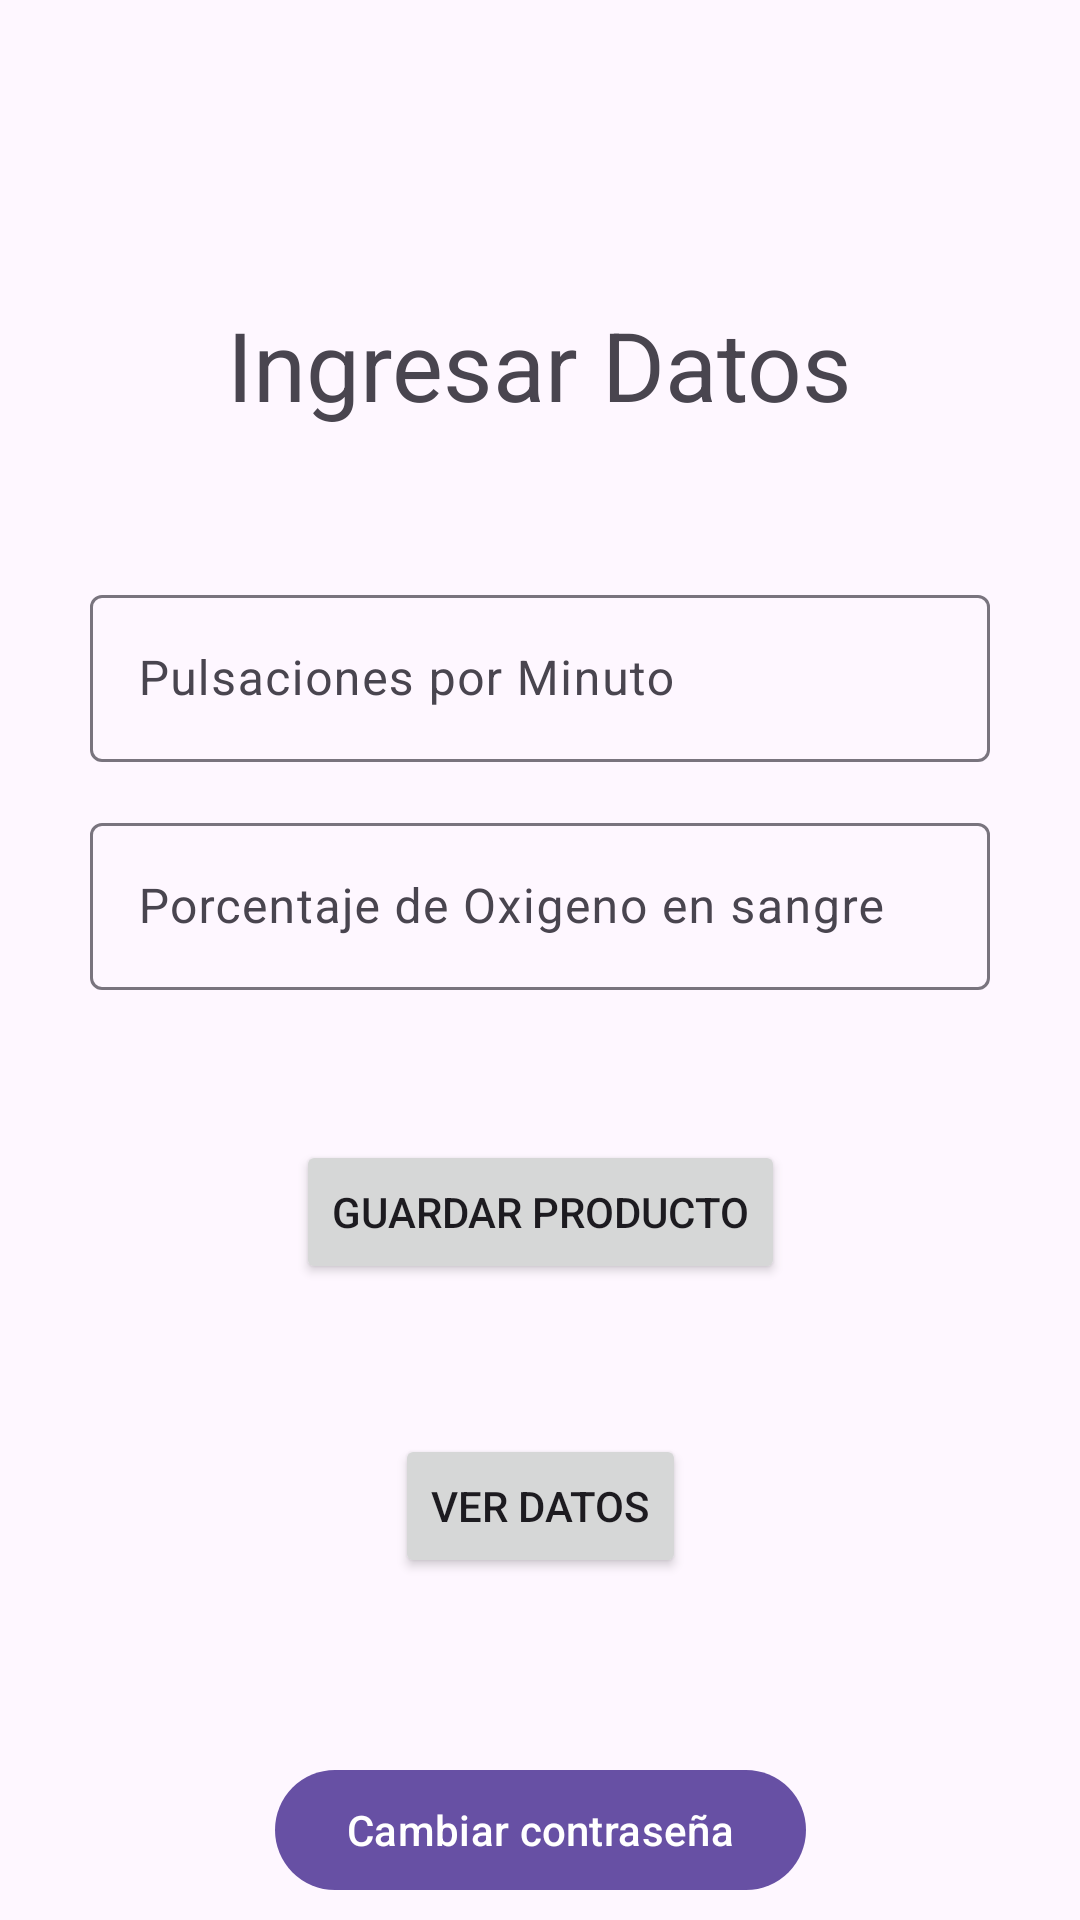

Write the Android layout XML for this screen, with the resource values it uses.
<!-- AndroidManifest.xml: application theme Theme.Evaluacion3 -->
<!-- res/layout/activity_crud.xml -->
<?xml version="1.0" encoding="utf-8"?>

<androidx.constraintlayout.widget.ConstraintLayout xmlns:android="http://schemas.android.com/apk/res/android"
    xmlns:app="http://schemas.android.com/apk/res-auto"
    xmlns:tools="http://schemas.android.com/tools"
    android:id="@+id/main"
    android:layout_width="match_parent"
    android:layout_height="match_parent"
    tools:context=".crud">


    <TextView
        android:id="@+id/tvTitulo"
        android:layout_width="wrap_content"
        android:layout_height="wrap_content"
        android:text="Ingresar Datos"
        android:textAppearance="@style/TextAppearance.Material3.HeadlineLarge"
        app:layout_constraintStart_toStartOf="parent"
        app:layout_constraintTop_toTopOf="parent"
        app:layout_constraintEnd_toEndOf="parent"
        android:layout_marginTop="100dp"
        />

    <com.google.android.material.textfield.TextInputLayout
        android:id="@+id/tilPulsaciones"
        android:layout_width="0dp"
        android:layout_height="wrap_content"
        android:layout_marginHorizontal="30dp"
        android:layout_marginStart="30dp"
        android:layout_marginTop="50dp"
        android:layout_marginEnd="30dp"
        android:hint="Pulsaciones por Minuto"
        app:layout_constraintEnd_toEndOf="parent"
        app:layout_constraintStart_toStartOf="parent"
        app:layout_constraintTop_toBottomOf="@id/tvTitulo">

        <com.google.android.material.textfield.TextInputEditText
            android:id="@+id/etPulsaciones"
            android:layout_width="match_parent"
            android:layout_height="wrap_content" />
    </com.google.android.material.textfield.TextInputLayout>

    <com.google.android.material.textfield.TextInputLayout
        android:id="@+id/tilOxigeno"
        android:layout_width="0dp"
        android:layout_height="wrap_content"
        android:layout_marginHorizontal="30dp"
        android:layout_marginStart="30dp"
        android:layout_marginTop="15dp"
        android:layout_marginEnd="30dp"
        android:hint="Porcentaje de Oxigeno en sangre"
        app:layout_constraintEnd_toEndOf="parent"
        app:layout_constraintStart_toStartOf="parent"
        app:layout_constraintTop_toBottomOf="@id/tilPulsaciones">

        <com.google.android.material.textfield.TextInputEditText
            android:id="@+id/etOxigeno"
            android:inputType="number"
            android:layout_width="match_parent"
            android:layout_height="wrap_content" />
    </com.google.android.material.textfield.TextInputLayout>


    <Button
        android:layout_width="wrap_content"
        android:layout_height="wrap_content"
        android:text="Guardar producto"
        android:id="@+id/btnGuardar"
        app:layout_constraintTop_toBottomOf="@id/tilOxigeno"
        app:layout_constraintStart_toStartOf="parent"
        app:layout_constraintEnd_toEndOf="parent"
        android:layout_marginTop="50dp"/>

    <Button
        android:layout_width="wrap_content"
        android:layout_height="wrap_content"
        android:text="Ver Datos"
        android:id="@+id/btnVer"
        app:layout_constraintTop_toBottomOf="@id/btnGuardar"
        app:layout_constraintStart_toStartOf="parent"
        app:layout_constraintEnd_toEndOf="parent"
        android:layout_marginTop="50dp"/>

    <com.google.android.material.button.MaterialButton
        android:id="@+id/btnCambiarPassword"
        android:layout_width="wrap_content"
        android:layout_height="wrap_content"
        app:layout_constraintStart_toStartOf="parent"
        app:layout_constraintEnd_toEndOf="parent"
        android:text="Cambiar contraseña"
        android:layout_marginTop="60dp"
        app:layout_constraintTop_toBottomOf="@+id/btnVer" />

    <com.google.android.material.button.MaterialButton
        android:id="@+id/btnLogout"
        android:layout_width="wrap_content"
        android:layout_height="wrap_content"
        app:layout_constraintStart_toStartOf="parent"
        app:layout_constraintEnd_toEndOf="parent"
        android:text="Cerrar Sesión"
        android:layout_marginTop="20dp"
        app:layout_constraintTop_toBottomOf="@+id/btnCambiarPassword" />



</androidx.constraintlayout.widget.ConstraintLayout>
<!-- resources referenced by this layout -->
<resources>
  <style name="Theme.Evaluacion3" parent="Base.Theme.Evaluacion3" />
  <style name="Base.Theme.Evaluacion3" parent="Theme.Material3.DayNight.NoActionBar">
          
          
      </style>
</resources>
